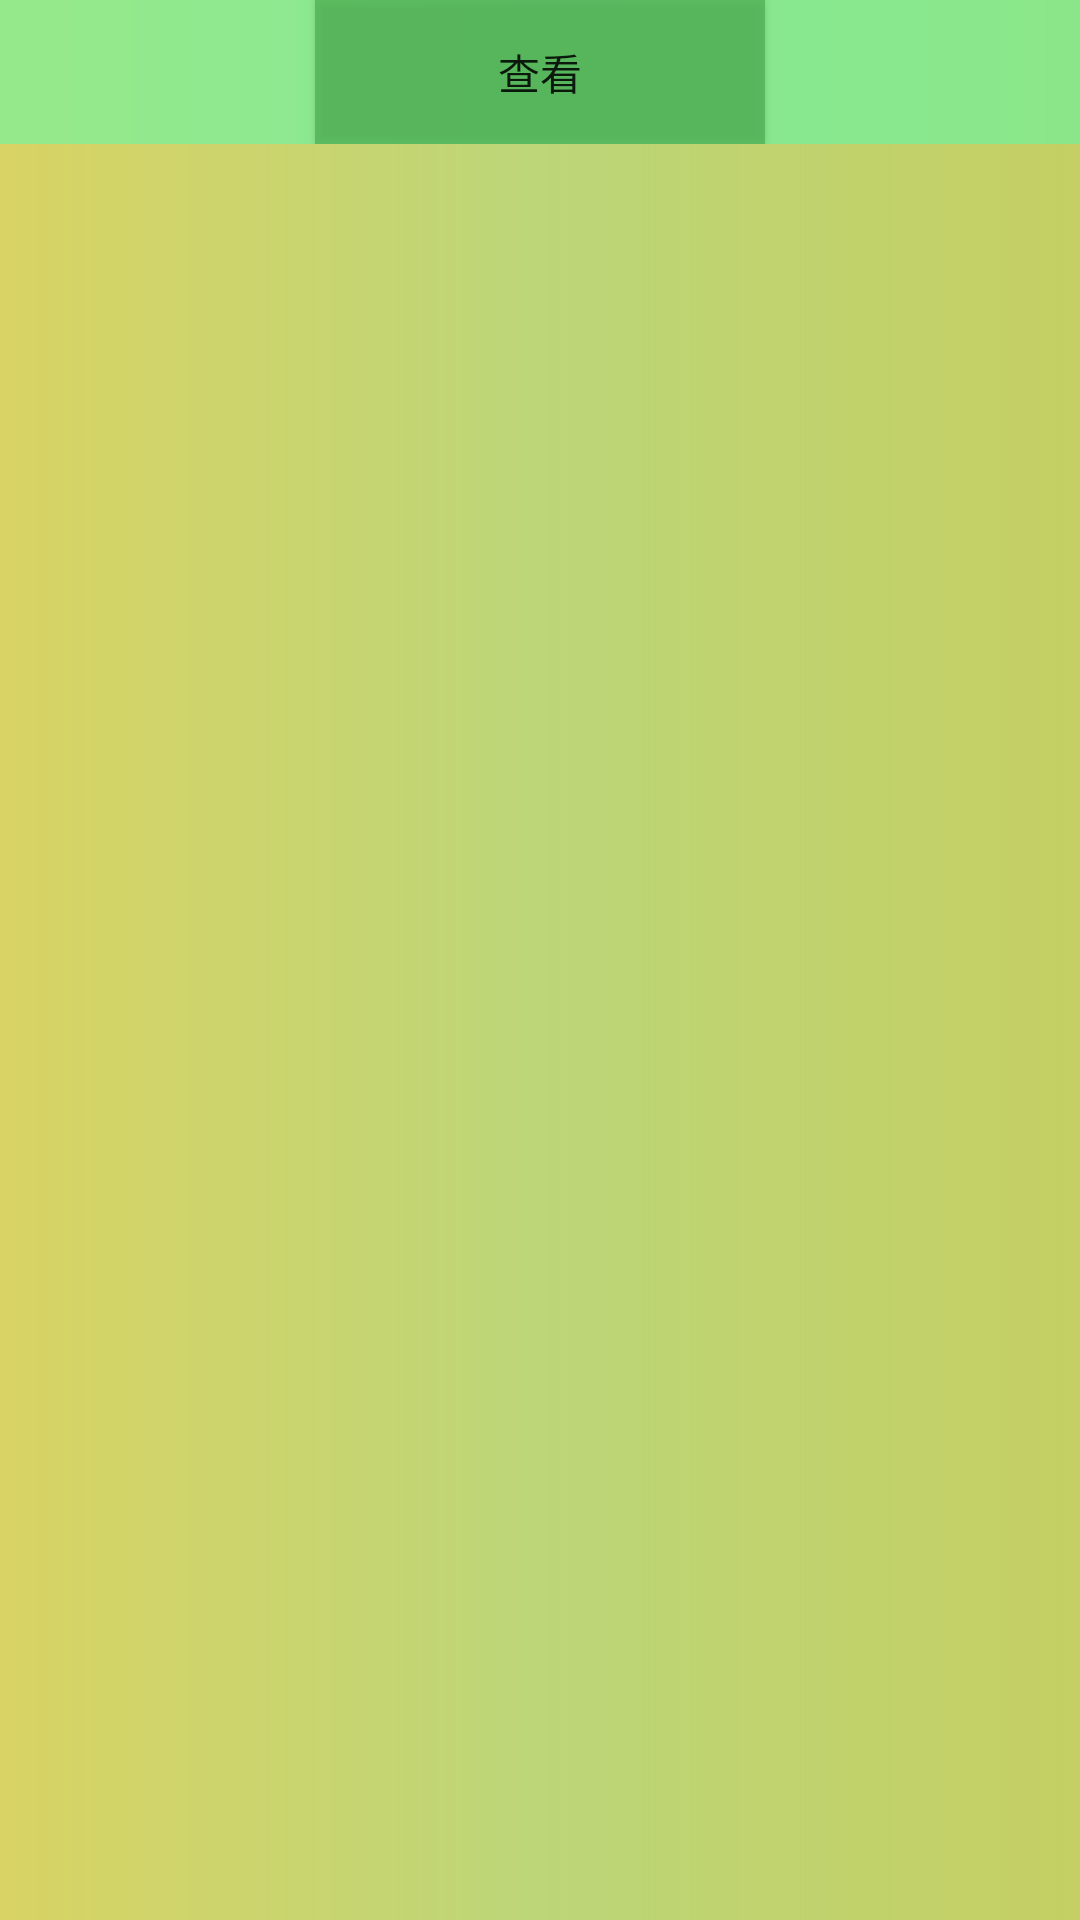

Here is an Android app screen rendered from its layout file. Give the layout XML and the strings, colors and styles it references.
<!-- AndroidManifest.xml: application theme ZNZ -->
<!-- res/layout/activity_look_more.xml -->
<?xml version="1.0" encoding="utf-8"?>
<LinearLayout xmlns:android="http://schemas.android.com/apk/res/android"
    xmlns:app="http://schemas.android.com/apk/res-auto"
    xmlns:tools="http://schemas.android.com/tools"
    android:layout_width="match_parent"
    android:orientation="vertical"
    android:background="@drawable/bg"
    android:layout_height="match_parent"
    tools:context=".LookMoreActivity">
<LinearLayout
    android:layout_width="match_parent"
    android:gravity="center"
    android:background="#CB81F37E"
    android:layout_height="wrap_content">
    <Button
        android:id="@+id/lkm_bt"
        android:text="查看"
        android:background="#B54CAF50"
        android:layout_width="150dp"
        android:layout_height="wrap_content"/>
</LinearLayout>
    <ListView
        android:id="@+id/wk_list"
        android:background="#A8CDDC39"
        android:scrollbars="none"
        android:scrollbarStyle="outsideInset"
        android:layout_width="match_parent"
        android:layout_height="match_parent"/>
</LinearLayout>
<!-- resources referenced by this layout -->
<resources>
  <!-- drawable bg (drawable) -->
  <?xml version="1.0" encoding="utf-8"?>
  <shape xmlns:android="http://schemas.android.com/apk/res/android">
  
      <stroke android:color="#484D9E71"/>
      <gradient android:startColor="#C6ECB2A6" android:endColor="#4F1D221D" android:centerColor="#A96DB2F0" android:type="linear"/>
  </shape>
  <style name="ZNZ" parent="Theme.AppCompat.DayNight">
          
          <item name="colorPrimary">#7E03A9F4</item>
          
          <item name="colorPrimaryDark">#B4FFD0AB</item>
          
          <item name="colorAccent">#BC8963CF</item>
          <item name="android:navigationBarColor">#A9BD7F83</item>
      </style>
</resources>
